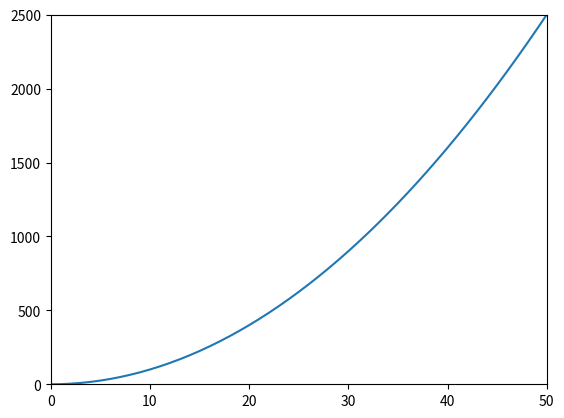

Recreate this plot in Python.
import numpy as np
import matplotlib.pyplot as plt
from time import sleep

x = np.array([0])
y = np.array([0])

plt.ion()
fig = plt.figure()
ax=fig.add_subplot(111)
ax.set_xlim([0,50])
ax.set_ylim([0,2500])
line,  = ax.plot(x,y)
plt.show()
for i in range(51):
    x = np.append(x,[x[-1]+1])
    y = np.append(y,[x[-1]**2])
    line.set_data(x,y)
    plt.pause(0.01)